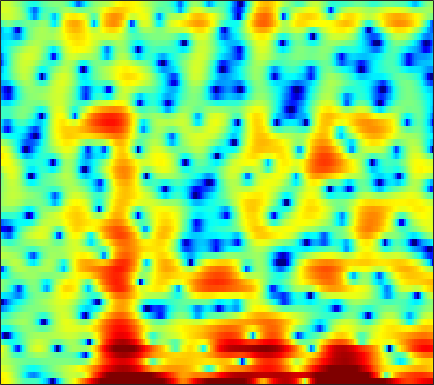

The file beside this chart, header and first rows:
5.3185, 5.2173, 4.8903, 4.3662, 3.8643, 3.0545, 2.1098, 1.3489, 0.28771, -0.71314, -1.4923, -1.895, -2.1895, -2.2686, -2.2744, -2.3501, -2.561, -2.9186, -3.6256, -4.6136, -6.0616, -7.6612, -10.95, -17.057
5.067, 4.838, 4.393, 3.805, 3.271, 2.428, 1.454, 0.6391, -0.5715, -1.921, -3.431, -4.674, -6.432, -8.158, -9.184, -9.611, -8.859, -7.885, -6.492, -5.257, -4.239, -3.582, -2.825, -2.191
3.391, 3.189, 2.846, 2.411, 2.02, 1.433, 0.7598, 0.2025, -0.595, -1.443, -2.308, -2.938, -3.683, -4.245, -4.497, -4.562, -4.324, -4.015, -3.472, -2.856, -2.228, -1.774, -1.187, -0.6408
2.163, 1.995, 1.711, 1.369, 1.089, 0.7061, 0.3394, 0.07766, -0.2372, -0.5041, -0.7305, -0.8672, -1, -1.078, -1.105, -1.09, -1.023, -0.9509, -0.8359, -0.7003, -0.5743, -0.4879, -0.3839, -0.2961
3.112, 2.594, 1.776, 0.8446, 0.07318, -0.954, -1.855, -2.34, -2.611, -2.417, -1.915, -1.428, -0.7473, -0.1295, 0.2615, 0.6679, 0.9506, 1.071, 1.106, 1.007, 0.7764, 0.5306, 0.1174, -0.3472
4.086, 3.246, 1.914, 0.2533, -1.303, -3.956, -7.765, -11.69, -13.65, -8.52, -4.482, -2.359, -0.2345, 1.316, 2.18, 2.986, 3.45, 3.582, 3.479, 3.049, 2.26, 1.399, -0.2191, -2.621
-1.444, -2.355, -3.338, -3.981, -4.239, -4.321, -4.163, -3.864, -3.235, -2.438, -1.498, -0.7702, 0.1665, 0.9877, 1.524, 2.079, 2.442, 2.579, 2.597, 2.423, 2.064, 1.695, 1.096, 0.4195
-9.976, -14.32, -29.7, -18.07, -12.55, -8.51, -6.005, -4.642, -3.229, -2.115, -1.2, -0.6132, 0.04015, 0.5321, 0.8079, 1.064, 1.235, 1.325, 1.412, 1.465, 1.49, 1.504, 1.534, 1.596
-3.974, -4.382, -4.603, -4.392, -3.98, -3.202, -2.34, -1.704, -0.9742, -0.3847, 0.05613, 0.2768, 0.4155, 0.3658, 0.2231, -0.1073, -0.5574, -0.9317, -1.378, -1.606, -1.502, -1.182, -0.5299, 0.2697
-1.542, -1.385, -1.102, -0.741, -0.4368, -0.04343, 0.3322, 0.6092, 0.9386, 1.183, 1.272, 1.204, 0.9353, 0.4273, -0.1407, -1.256, -2.939, -4.778, -8.546, -15.81, -18.13, -10.83, -5.604, -2.428
-3.689, -3.337, -2.822, -2.264, -1.824, -1.238, -0.7035, -0.3376, 0.06424, 0.3774, 0.5793, 0.632, 0.5641, 0.3246, 0.03336, -0.5224, -1.242, -1.859, -2.656, -3.142, -3.021, -2.511, -1.46, -0.2686
-9.727, -9.182, -8.028, -6.748, -5.815, -4.684, -3.666, -3.012, -2.274, -1.682, -1.189, -0.864, -0.4987, -0.245, -0.13, -0.02855, 0.05449, 0.1245, 0.2187, 0.3504, 0.5853, 0.842, 1.251, 1.691
-23.79, -17.7, -12.78, -9.905, -8.46, -7.096, -6.093, -5.486, -4.729, -3.977, -3.221, -2.651, -1.931, -1.275, -0.8446, -0.3479, 0.04192, 0.2948, 0.6025, 0.8992, 1.206, 1.455, 1.821, 2.219
-5.392, -5.692, -5.995, -6.269, -6.518, -7.104, -8.099, -8.933, -9.447, -8.557, -6.634, -5.149, -3.474, -2.148, -1.377, -0.6318, -0.2281, -0.1142, -0.08174, -0.06757, 0.0175, 0.1968, 0.6549, 1.365
0.6102, -0.04102, -0.9285, -1.992, -3.006, -4.718, -7.151, -9.598, -12.85, -11.04, -7.16, -4.834, -2.588, -1.105, -0.425, -0.04573, -0.189, -0.6793, -1.942, -4.051, -6.998, -8.697, -6.856, -3.153
0.5176, 0.02761, -0.4663, -0.9076, -1.249, -1.645, -1.953, -2.135, -2.198, -1.914, -1.369, -0.9266, -0.341, 0.1282, 0.2993, 0.2258, -0.1499, -0.659, -1.76, -3.295, -4.816, -5.437, -4.769, -2.858
-4.623, -4.82, -4.177, -3.048, -2.201, -1.318, -0.6679, -0.2753, 0.1383, 0.418, 0.6492, 0.8003, 0.9316, 0.9667, 0.9554, 0.9178, 0.7593, 0.5975, 0.3689, 0.1439, -0.06507, -0.1362, -0.08916, 0.0419
-12.63, -11.63, -6.519, -3.299, -1.599, -0.05344, 0.8881, 1.35, 1.74, 1.826, 1.722, 1.57, 1.3, 0.966, 0.8081, 0.7614, 0.8213, 0.9405, 1.223, 1.496, 1.644, 1.687, 1.611, 1.266
0.7055, 0.5666, 0.7257, 1.194, 1.532, 1.903, 2.131, 2.137, 1.882, 1.374, 0.4916, -0.4482, -2.039, -3.889, -5.21, -5.867, -4.614, -3.153, -1.385, -0.02498, 0.9625, 1.429, 1.698, 1.614
2.288, 2.082, 1.858, 1.749, 1.657, 1.504, 1.3, 1.056, 0.5253, -0.229, -1.338, -2.505, -4.583, -7.577, -10.39, -11.89, -8.841, -6.2, -3.513, -1.686, -0.4027, 0.2626, 0.8124, 1.106
1.129, 0.8274, 0.4978, 0.205, 0.07696, -0.03791, -0.1585, -0.2364, -0.3613, -0.6358, -0.9779, -1.296, -1.812, -2.256, -2.452, -2.495, -2.108, -1.671, -1.03, -0.3726, 0.1366, 0.4046, 0.6553, 0.7639
-1.387, -1.974, -2.562, -2.91, -2.917, -2.634, -2.156, -1.716, -1.082, -0.5473, -0.1055, 0.1815, 0.4715, 0.7359, 0.9229, 1.121, 1.355, 1.508, 1.638, 1.702, 1.605, 1.421, 1.035, 0.469
-6.383, -7.798, -9.71, -11.05, -10.93, -8.903, -6.164, -4.381, -2.501, -0.9604, 0.213, 0.9116, 1.708, 2.33, 2.699, 3.152, 3.449, 3.597, 3.692, 3.563, 3.205, 2.741, 1.735, 0.2043
-15.33, -14.6, -15.15, -16.85, -16.58, -12.63, -8.746, -6.488, -4.268, -2.673, -1.474, -0.7774, 0.007314, 0.7022, 1.207, 1.86, 2.45, 2.824, 3.193, 3.364, 3.308, 3.082, 2.519, 1.629
-10.91, -10.1, -9.182, -8.331, -7.646, -6.79, -5.844, -5.317, -4.753, -4.525, -4.644, -4.796, -4.966, -4.633, -3.9, -2.65, -1.24, -0.2594, 0.7837, 1.593, 2.126, 2.373, 2.562, 2.597
-3.23, -3.289, -3.215, -3.081, -2.978, -2.913, -2.987, -3.221, -3.846, -5, -7.012, -9.418, -15.46, -26.06, -14.41, -7.996, -4.468, -2.656, -0.9273, 0.2742, 1.087, 1.529, 1.962, 2.296
0.1346, 0.2153, 0.3297, 0.3944, 0.3645, 0.264, -0.0372, -0.3443, -1.014, -1.91, -3.039, -3.972, -5.012, -5.327, -4.828, -3.723, -2.378, -1.56, -0.6739, -0.1022, 0.1947, 0.2819, 0.2422, 0.2009
0.8942, 1.318, 1.725, 1.987, 2.097, 2.104, 1.985, 1.803, 1.481, 1.066, 0.6168, 0.2864, -0.06258, -0.2643, -0.3312, -0.2887, -0.242, -0.216, -0.3203, -0.6454, -1.269, -2.012, -3.411, -5.366
0.4817, 1.097, 1.718, 2.135, 2.356, 2.473, 2.481, 2.367, 2.165, 1.852, 1.506, 1.231, 0.8781, 0.5741, 0.3363, 0.124, -0.1527, -0.3411, -0.7347, -1.301, -2.173, -3.092, -4.77, -7.231
0.2183, 0.8105, 1.48, 1.967, 2.199, 2.354, 2.311, 2.168, 1.809, 1.321, 0.7455, 0.3032, -0.2867, -0.7732, -1.037, -1.27, -1.353, -1.393, -1.442, -1.558, -1.786, -2.02, -2.407, -2.755
-0.1986, 0.6298, 1.533, 2.215, 2.509, 2.671, 2.491, 2.195, 1.49, 0.5314, -0.7539, -1.853, -3.391, -4.67, -5.092, -4.958, -4.109, -3.443, -2.58, -1.93, -1.435, -1.175, -0.9155, -0.6652
-1.16, 0.4976, 2.059, 2.981, 3.381, 3.492, 3.228, 2.732, 1.769, 0.2849, -1.764, -3.907, -7.995, -16.03, -38.57, -12.9, -7.739, -5.487, -3.578, -2.411, -1.699, -1.37, -1.039, -0.767
1.358, 2.359, 3.392, 3.895, 4.062, 3.905, 3.475, 2.899, 1.933, 0.6056, -0.9046, -2.205, -3.893, -5.336, -5.723, -5.597, -4.738, -4.113, -3.371, -3.044, -3.182, -3.569, -4.345, -5.154
4.526, 4.601, 4.566, 4.376, 4.069, 3.477, 2.647, 1.912, 0.7506, -0.4369, -1.624, -2.418, -3.237, -3.706, -3.859, -3.788, -3.574, -3.386, -3.338, -3.59, -4.367, -5.453, -8.076, -13.36
5.512, 5.191, 4.608, 3.936, 3.273, 2.228, 0.8625, -0.3188, -2.2, -4.274, -6.348, -7.523, -8.214, -7.633, -6.951, -5.724, -4.767, -4.091, -3.518, -3.177, -3.062, -3.185, -3.397, -3.594
4.374, 3.886, 3.184, 2.279, 1.511, 0.2286, -1.364, -2.841, -5.352, -8.786, -14.25, -21.51, -23.68, -14.95, -11.53, -8.939, -6.95, -5.865, -4.471, -3.317, -2.313, -1.628, -0.7883, 0.03504
1.565, 1.099, 0.4577, -0.3086, -0.9409, -1.888, -3, -4.014, -5.592, -7.4, -9.323, -10.48, -11.48, -11.7, -11.39, -10.8, -9.637, -8.566, -6.699, -4.779, -2.977, -1.724, -0.2464, 1.077
-2.474, -3.035, -3.846, -4.308, -4.487, -4.537, -4.588, -4.792, -5.194, -6.007, -7.022, -7.985, -9.547, -11.56, -14.08, -18.17, -20.3, -15.76, -10.67, -6.878, -4.062, -2.259, -0.272, 1.392
-6.974, -9.066, -13.04, -14.61, -11.94, -8.516, -6.362, -5.343, -4.688, -4.573, -4.973, -5.628, -6.844, -8.494, -9.965, -11.76, -12.23, -11.14, -8.729, -6.205, -3.83, -2.188, -0.1954, 1.554
-5.821, -7.215, -9.353, -9.778, -8.574, -6.381, -4.495, -3.451, -2.609, -2.205, -2.224, -2.488, -3.091, -3.963, -4.67, -5.701, -6.644, -7.022, -7.212, -6.441, -4.662, -3.005, -0.7026, 1.314
-2.299, -2.564, -2.813, -2.741, -2.472, -1.992, -1.333, -0.9051, -0.4251, -0.1405, -0.1248, -0.2557, -0.696, -1.461, -2.247, -3.709, -5.942, -8.44, -14.82, -25.14, -10.19, -5.7, -1.808, 0.8127
-2.578, -2.681, -2.643, -2.534, -2.327, -1.889, -1.414, -1.031, -0.5514, -0.1864, 0.03358, 0.06952, -0.07692, -0.4507, -0.8868, -1.713, -2.721, -3.554, -4.406, -4.38, -3.241, -2.006, -0.2649, 1.258
-5.737, -5.984, -6.182, -6.078, -5.761, -4.989, -4.03, -3.243, -2.283, -1.464, -0.8114, -0.4684, -0.1674, -0.04074, -0.05247, -0.1611, -0.2911, -0.3554, -0.3447, -0.1338, 0.2894, 0.7179, 1.357, 1.98
-10.05, -11.21, -13.31, -14.62, -13.79, -10.89, -7.881, -6.051, -4.059, -2.547, -1.439, -0.8045, -0.1973, 0.188, 0.367, 0.5232, 0.5999, 0.661, 0.7879, 0.9843, 1.268, 1.541, 1.925, 2.305
-11.17, -12.4, -14.93, -17.32, -16.05, -11.69, -8.023, -5.893, -3.711, -2.088, -0.9261, -0.2972, 0.2544, 0.535, 0.6081, 0.5633, 0.4281, 0.3189, 0.2579, 0.3559, 0.6458, 0.9684, 1.493, 2.04
-8.203, -7.969, -7.586, -6.95, -6.211, -4.934, -3.431, -2.329, -1.042, -0.01079, 0.7342, 1.068, 1.235, 1.072, 0.7261, -0.03941, -1.067, -1.939, -2.974, -3.311, -2.662, -1.742, -0.3425, 0.9306
-6.378, -5.594, -4.55, -3.471, -2.624, -1.5, -0.4294, 0.3007, 1.158, 1.798, 2.179, 2.273, 2.101, 1.537, 0.7936, -0.7036, -3.044, -5.709, -11.89, -30.41, -10.79, -6.384, -2.909, -0.6697
-7.784, -6.558, -4.907, -3.31, -2.203, -0.8782, 0.2488, 0.9764, 1.758, 2.317, 2.623, 2.684, 2.503, 2, 1.397, 0.2995, -1.155, -2.409, -3.958, -4.779, -4.469, -3.741, -2.602, -1.513
-12.38, -9.491, -6.466, -4.128, -2.684, -1.1, 0.1879, 0.991, 1.832, 2.446, 2.832, 2.983, 2.982, 2.748, 2.442, 1.859, 1.12, 0.5038, -0.3539, -1.171, -1.915, -2.435, -3.064, -3.508
-10.54, -8.358, -5.854, -3.836, -2.571, -1.114, 0.08214, 0.8196, 1.653, 2.312, 2.806, 3.05, 3.233, 3.249, 3.153, 2.845, 2.364, 1.889, 1.068, -0.01185, -1.449, -2.862, -5.501, -9.759
-6.438, -5.695, -4.631, -3.559, -2.814, -1.895, -1.071, -0.5028, 0.2121, 0.8709, 1.463, 1.844, 2.26, 2.545, 2.642, 2.634, 2.435, 2.149, 1.584, 0.7702, -0.3328, -1.379, -3.043, -4.818
-5.929, -5.619, -5.159, -4.734, -4.463, -4.203, -3.91, -3.594, -3.054, -2.313, -1.436, -0.7408, 0.09982, 0.7795, 1.168, 1.538, 1.706, 1.705, 1.552, 1.256, 0.8594, 0.5252, 0.09619, -0.1747
-7.237, -6.714, -6.264, -6.244, -6.539, -7.383, -8.645, -9.516, -9.432, -7.61, -5.3, -3.741, -2.069, -0.8074, -0.07562, 0.6169, 1.078, 1.3, 1.443, 1.456, 1.384, 1.312, 1.233, 1.244
-8.109, -6.434, -5.271, -5.079, -5.576, -7.146, -10.29, -14.27, -16.69, -10.35, -6.17, -4.113, -2.204, -0.8984, -0.2059, 0.4595, 0.9406, 1.205, 1.439, 1.512, 1.416, 1.251, 0.9805, 0.7395
-2.517, -1.518, -0.626, -0.2764, -0.3376, -0.7805, -1.453, -1.907, -2.067, -1.77, -1.242, -0.912, -0.6229, -0.5735, -0.6067, -0.5381, -0.2687, 0.04278, 0.5013, 0.7662, 0.6373, 0.1707, -1.062, -3.095
2.148, 2.442, 2.717, 2.821, 2.79, 2.579, 2.242, 1.926, 1.45, 0.872, 0.1146, -0.6556, -2.113, -4.292, -6.454, -9.307, -8.699, -6.409, -3.8, -2.191, -1.513, -1.586, -2.543, -4.513
3.098, 3.195, 3.227, 3.143, 2.994, 2.7, 2.291, 1.906, 1.226, 0.3918, -0.6778, -1.676, -3.416, -5.749, -7.894, -10.65, -10.17, -7.972, -5.327, -3.475, -2.343, -1.864, -1.576, -1.506
2.902, 2.899, 2.823, 2.636, 2.411, 2.01, 1.481, 1.015, 0.3171, -0.4407, -1.235, -1.855, -2.642, -3.334, -3.747, -3.987, -3.794, -3.401, -2.685, -1.934, -1.293, -0.9147, -0.5199, -0.2517
